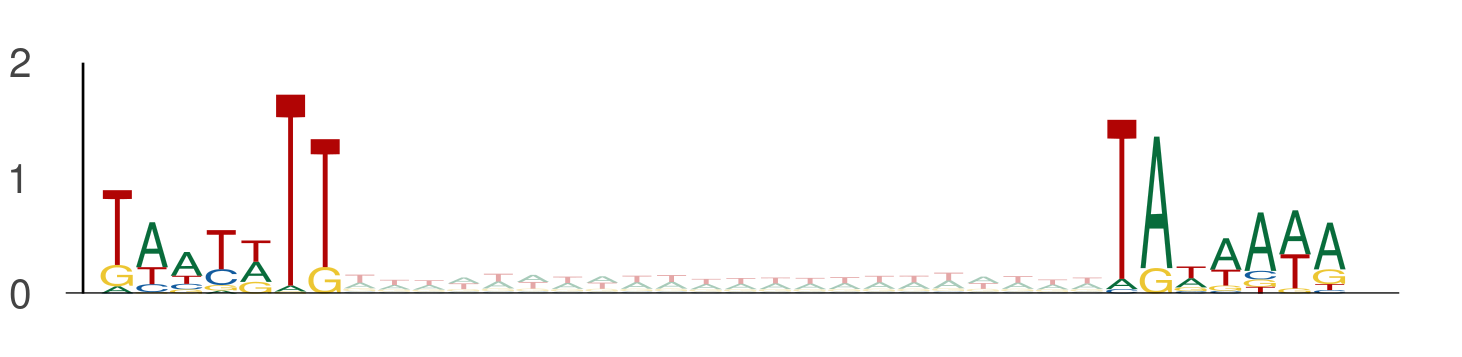

Data behind this chart, as committed beside it:
seq_index, start_position, end_position, is_reversed_complement
7684, 100, 107, 0
7684, 129, 136, 0
2014, 8, 15, 0
2014, 37, 44, 0
11250, 63, 70, 0
11250, 92, 99, 0
4356, 9, 16, 0
4356, 38, 45, 0
8551, 82, 89, 0
8551, 111, 118, 0
10453, 102, 109, 0
10453, 131, 138, 0
9328, 76, 83, 0
9328, 105, 112, 0
9328, 41, 48, 0
9328, 70, 77, 0
9151, 22, 29, 0
9151, 51, 58, 0
11024, 92, 99, 0
11024, 121, 128, 0
6818, 55, 62, 0
6818, 84, 91, 0
7709, 41, 48, 0
7709, 70, 77, 0
1895, 81, 88, 0
1895, 110, 117, 0
5977, 60, 67, 0
5977, 89, 96, 0
5400, 78, 85, 0
5400, 107, 114, 0
144, 60, 67, 0
144, 89, 96, 0
8914, 30, 37, 0
8914, 59, 66, 0
10838, 97, 104, 0
10838, 126, 133, 0
10838, 45, 52, 0
10838, 74, 81, 0
6417, 62, 69, 0
6417, 91, 98, 0
6417, 64, 71, 0
6417, 93, 100, 0
4642, 82, 89, 0
4642, 111, 118, 0
4642, 87, 94, 0
4642, 116, 123, 0
3091, 85, 92, 0
3091, 114, 121, 0
9901, 72, 79, 0
9901, 101, 108, 0
4104, 80, 87, 0
4104, 109, 116, 0
9937, 100, 107, 0
9937, 129, 136, 0
6763, 34, 41, 0
6763, 63, 70, 0
4952, 100, 107, 0
4952, 129, 136, 0
5810, 79, 86, 0
5810, 108, 115, 0
... 5,374 more rows
